Labelled photos from "ProgettoML", an image-classification folder in Alexis2628/ProgettoML. The possible labels are: articulated truck, background, bus, car, pickup truck, work van.

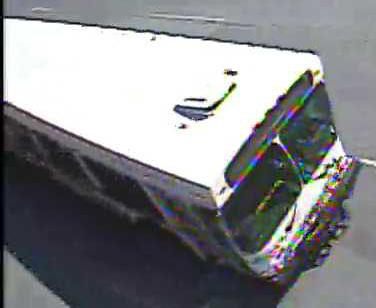
Label: bus

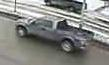
Label: pickup truck

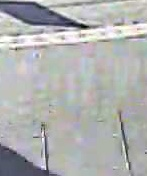
Label: background

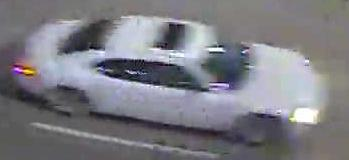
Label: car

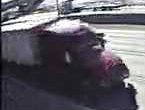
Label: articulated truck

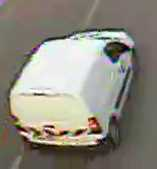
Label: work van
